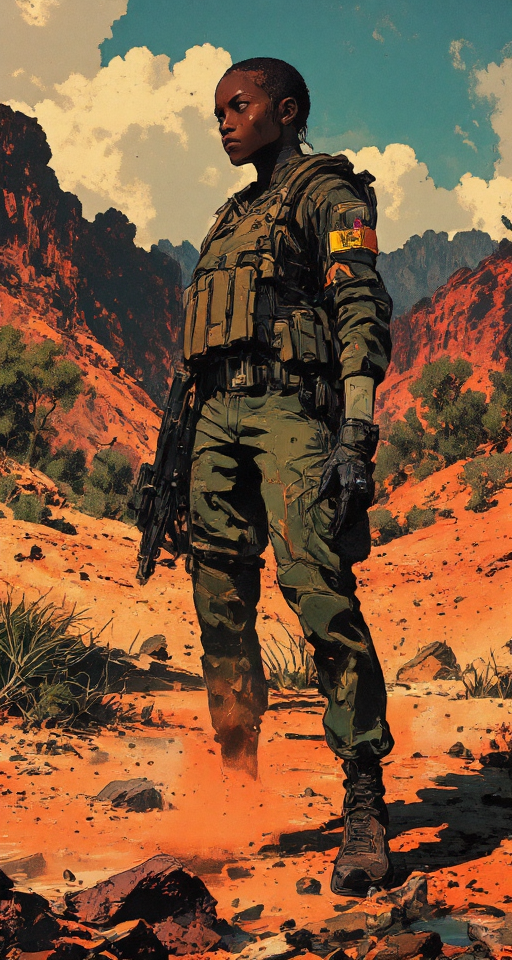
Generation parameters embedded in this image by ComfyUI (PNG 'prompt' text chunk: the API-format workflow graph, JSON):
{"6":{"inputs":{"text":"8K, masterpiece, ultra high-definition macro photography, ultra-detailed, Nikon D850, 105mm f/2.8 macro lens, soft diffused natural light, digital painting with photographic realism, hyperrealistic depiction of:\n\na 37-year-old Black Brazilian female weapons specialist, 1.72m height, defined muscles, shaved head, scar on right cheek, wearing military tactical gear, holding firearms, post-apocalyptic armory background, dramatic lighting, realistic style, serious and focused expression, disciplined military bearing\n\nover a water pond, dust clouds, positioned in a rugged tropical forest scene with cracked ochre earth, scattered tufts of green grass, vegetation, thorny acacia shrubs and sparse arboreal vegetation, warm ambient light casting soft shadows, dust particles subtly suspended in air, harmonious blend of realism and painterly composition, mood is wild, raw, and powerfully visceral. day time, blue sky, white clouds\n","clip":["75",1]},"class_type":"CLIPTextEncode","_meta":{"title":"CLIP Text Encode (Positive Prompt)"}},"10":{"inputs":{"vae_name":"ae.safetensors"},"class_type":"VAELoader","_meta":{"title":"Load VAE"}},"16":{"inputs":{"sampler_name":"deis"},"class_type":"KSamplerSelect","_meta":{"title":"KSamplerSelect"}},"17":{"inputs":{"scheduler":"beta","steps":35,"denoise":1.0,"model":["30",0]},"class_type":"BasicScheduler","_meta":{"title":"BasicScheduler"}},"22":{"inputs":{"model":["30",0],"conditioning":["26",0]},"class_type":"BasicGuider","_meta":{"title":"BasicGuider"}},"25":{"inputs":{"noise_seed":1091103768923570},"class_type":"RandomNoise","_meta":{"title":"RandomNoise"}},"26":{"inputs":{"guidance":3.0,"conditioning":["6",0]},"class_type":"FluxGuidance","_meta":{"title":"FluxGuidance"}},"27":{"inputs":{"width":512,"height":960,"batch_size":3},"class_type":"EmptySD3LatentImage","_meta":{"title":"EmptySD3LatentImage"}},"30":{"inputs":{"max_shift":1.15,"base_shift":0.5,"width":512,"height":960,"model":["75",0]},"class_type":"ModelSamplingFlux","_meta":{"title":"ModelSamplingFlux"}},"42":{"inputs":{"text":"","clip":["75",1]},"class_type":"CLIPTextEncode","_meta":{"title":"CLIP Text Encode (Negative Prompt)"}},"65":{"inputs":{"samples":["73",1],"vae":["10",0]},"class_type":"VAEDecode","_meta":{"title":"VAE Decode"}},"73":{"inputs":{"noise":["25",0],"guider":["22",0],"sampler":["16",0],"sigmas":["17",0],"latent_image":["27",0]},"class_type":"SamplerCustomAdvanced","_meta":{"title":"SamplerCustomAdvanced"}},"75":{"inputs":{"lora_name":"FLUX\\STYLES\\Luminous_Shadowscape-000016.safetensors","strength_model":0.6000000000000001,"strength_clip":0.9,"model":["81",0],"clip":["81",1]},"class_type":"LoraLoader","_meta":{"title":"Load LoRA"}},"81":{"inputs":{"lora_name":"FLUX\\STYLES\\RM_Artistify_v1.0M.safetensors","strength_model":0.8500000000000002,"strength_clip":0.92,"model":["441",0],"clip":["441",1]},"class_type":"LoraLoader","_meta":{"title":"Load LoRA"}},"434":{"inputs":{"sub_directory":["435",0],"filename_text_1":["436",0],"filename_text_2":"","filename_text_3":"","filename_separator":"_","timestamp":"true","counter_type":"filename","filename_text_1_pos":0,"filename_text_2_pos":2,"filename_text_3_pos":4,"timestamp_pos":1,"timestamp_type":"save_time","counter_pos":3,"extra_metadata":"Extra Metadata","images":["65",0]},"class_type":"Save Images Mikey","_meta":{"title":"Save Images Mikey (Mikey)"}},"435":{"inputs":{"string":"RPG"},"class_type":"Simple String","_meta":{"title":"FileName"}},"436":{"inputs":{"string":"RPG"},"class_type":"Simple String","_meta":{"title":"FileName"}},"437":{"inputs":{"unet_name":"flux1-dev-Q3_K_S.gguf"},"class_type":"UnetLoaderGGUF","_meta":{"title":"Unet Loader (GGUF)"}},"439":{"inputs":{"clip_name1":"t5-v1_1-xxl-encoder-Q3_K_S.gguf","clip_name2":"clip_l.safetensors","type":"flux"},"class_type":"DualCLIPLoaderGGUF","_meta":{"title":"DualCLIPLoader (GGUF)"}},"440":{"inputs":{"lora_name":"FLUX\\ANIME\\RetroAnimeFluxV1.safetensors","strength_model":0.45000000000000007,"strength_clip":0.92,"model":["437",0],"clip":["439",0]},"class_type":"LoraLoader","_meta":{"title":"Load LoRA"}},"441":{"inputs":{"lora_name":"FLUX\\ANIME\\ck-shadow-circuit-000021.safetensors","strength_model":0.6000000000000001,"strength_clip":0.92,"model":["440",0],"clip":["440",1]},"class_type":"LoraLoader","_meta":{"title":"Load LoRA"}}}